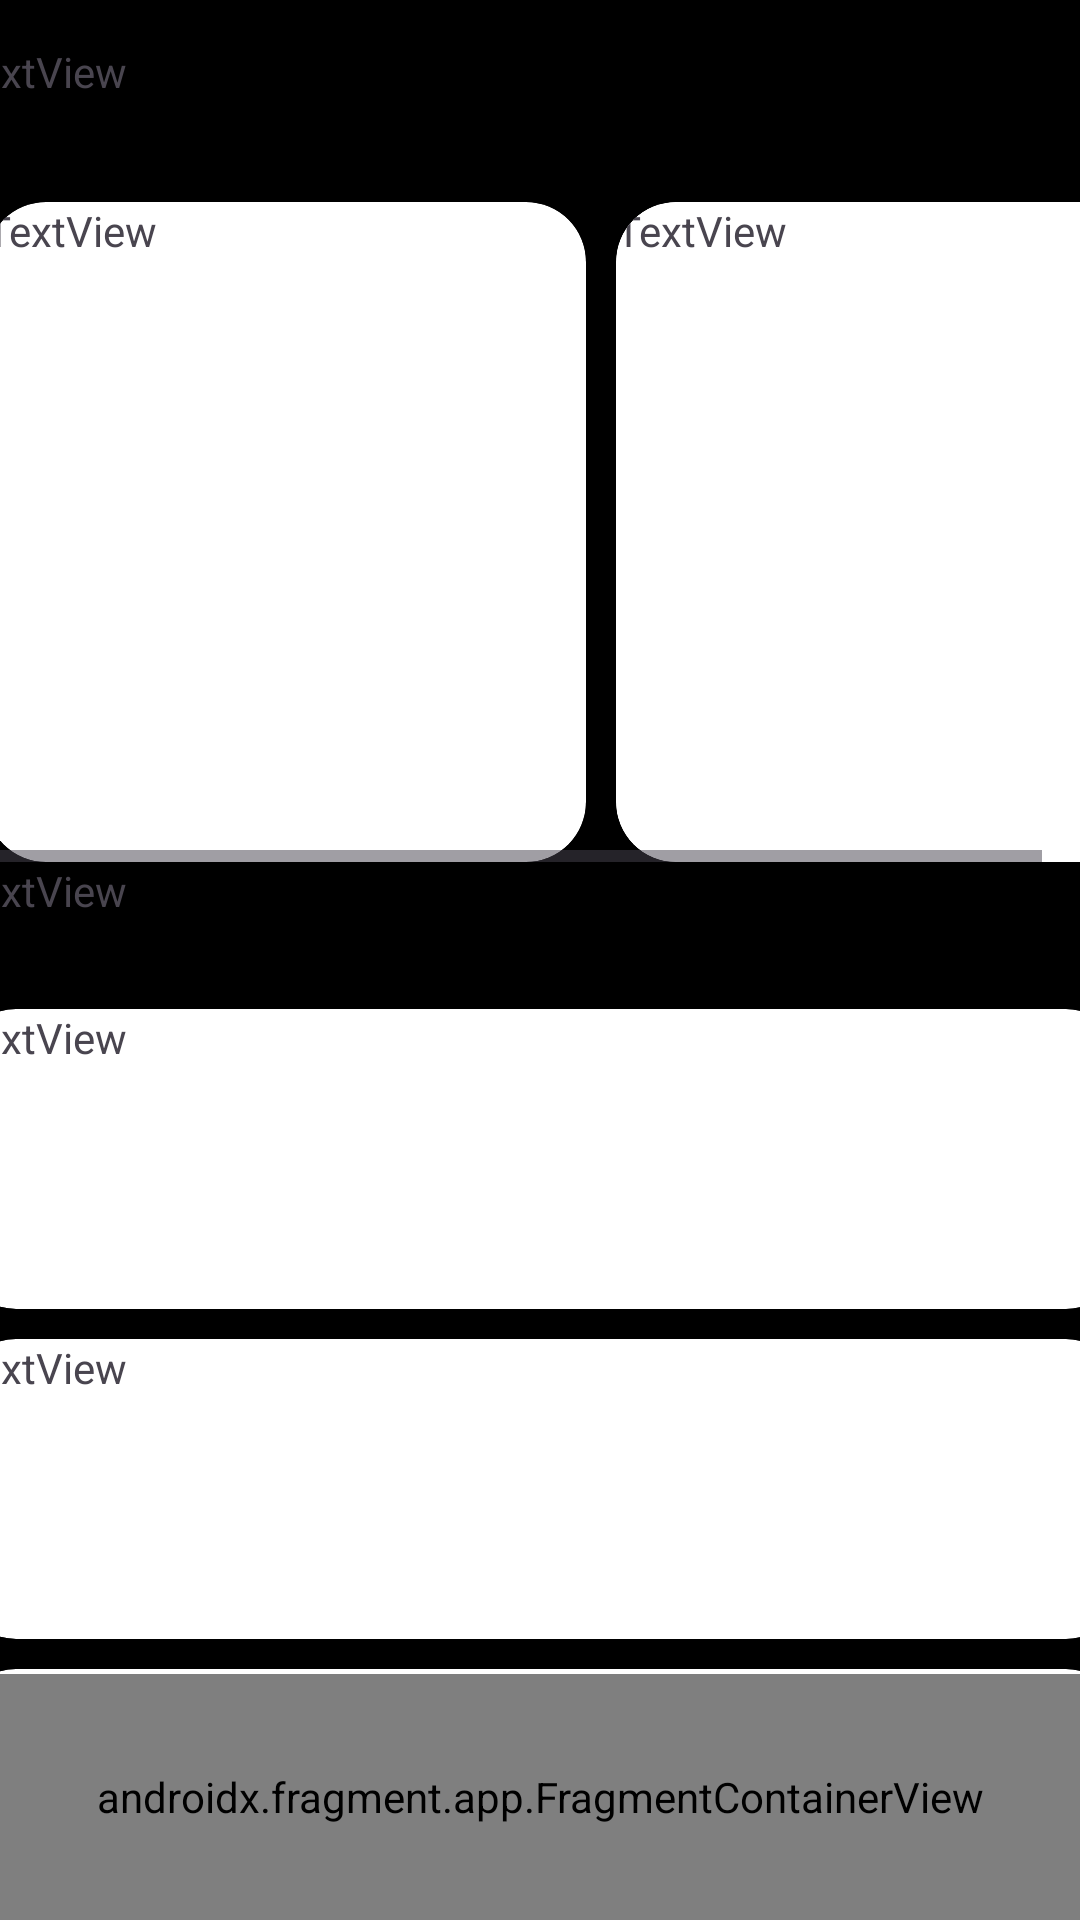

Here is an Android app screen rendered from its layout file. Give the layout XML and the strings, colors and styles it references.
<!-- AndroidManifest.xml: application theme Theme.GoLift -->
<!-- res/layout/activity_main.xml -->
<?xml version="1.0" encoding="utf-8"?>
<androidx.constraintlayout.widget.ConstraintLayout xmlns:android="http://schemas.android.com/apk/res/android"
    xmlns:app="http://schemas.android.com/apk/res-auto"
    xmlns:tools="http://schemas.android.com/tools"
    android:id="@+id/main"
    android:layout_width="match_parent"
    android:layout_height="match_parent"
    android:background="@color/black"
    tools:context=".MainActivity">

    <ScrollView
        android:layout_width="390dp"
        android:layout_height="626dp"
        android:layout_marginStart="20dp"
        android:layout_marginEnd="20dp"
        app:layout_constraintBottom_toTopOf="@+id/buttonFragments"
        app:layout_constraintEnd_toEndOf="parent"
        app:layout_constraintStart_toStartOf="parent"
        app:layout_constraintTop_toTopOf="parent">

        <LinearLayout
            android:layout_width="match_parent"
            android:layout_height="wrap_content"
            android:orientation="vertical">

            <TextView
                android:id="@+id/welcomeTV"
                android:layout_width="match_parent"
                android:layout_height="48dp"
                android:text="TextView" />

            <TextView
                android:id="@+id/subHeader1"
                android:layout_width="match_parent"
                android:layout_height="53dp"
                android:text="TextView" />

            <HorizontalScrollView
                android:layout_width="match_parent"
                android:layout_height="220dp">

                <LinearLayout
                    android:layout_width="wrap_content"
                    android:layout_height="match_parent"
                    android:orientation="horizontal">

                    <View
                        android:id="@+id/divider"
                        android:layout_width="10dp"
                        android:layout_height="match_parent"
                        android:layout_weight="1"
                        android:background="?android:attr/listDivider" />

                    <androidx.cardview.widget.CardView
                        android:layout_width="200dp"
                        android:layout_height="match_parent"
                        app:cardCornerRadius="20dp">

                        <TextView
                            android:id="@+id/textView4"
                            android:layout_width="wrap_content"
                            android:layout_height="wrap_content"
                            android:text="TextView" />
                    </androidx.cardview.widget.CardView>

                    <View
                        android:id="@+id/divider2"
                        android:layout_width="10dp"
                        android:layout_height="match_parent"
                        android:layout_weight="1"
                        android:background="?android:attr/listDivider" />

                    <androidx.cardview.widget.CardView
                        android:layout_width="200dp"
                        android:layout_height="match_parent"
                        app:cardCornerRadius="20dp">

                        <TextView
                            android:id="@+id/textView5"
                            android:layout_width="wrap_content"
                            android:layout_height="wrap_content"
                            android:text="TextView" />

                        <androidx.cardview.widget.CardView
                            android:layout_width="200dp"
                            android:layout_height="match_parent"
                            app:cardCornerRadius="20dp">

                            <TextView
                                android:id="@+id/textView3"
                                android:layout_width="wrap_content"
                                android:layout_height="wrap_content"
                                android:text="TextView" />
                        </androidx.cardview.widget.CardView>
                    </androidx.cardview.widget.CardView>
                </LinearLayout>
            </HorizontalScrollView>

            <TextView
                android:id="@+id/subHeader2"
                android:layout_width="match_parent"
                android:layout_height="49dp"
                android:text="TextView" />

            <androidx.cardview.widget.CardView
                android:layout_width="match_parent"
                android:layout_height="100dp"
                app:cardCornerRadius="20dp">

                <TextView
                    android:id="@+id/textView8"
                    android:layout_width="wrap_content"
                    android:layout_height="wrap_content"
                    android:text="TextView" />
            </androidx.cardview.widget.CardView>

            <View
                android:id="@+id/divider3"
                android:layout_width="match_parent"
                android:layout_height="10dp"
                android:background="?android:attr/listDivider" />

            <androidx.cardview.widget.CardView
                android:layout_width="match_parent"
                android:layout_height="100dp"
                app:cardCornerRadius="20dp">

                <TextView
                    android:id="@+id/textView9"
                    android:layout_width="wrap_content"
                    android:layout_height="wrap_content"
                    android:text="TextView" />
            </androidx.cardview.widget.CardView>

            <View
                android:id="@+id/divider4"
                android:layout_width="match_parent"
                android:layout_height="10dp"
                android:background="?android:attr/listDivider" />

            <androidx.cardview.widget.CardView
                android:layout_width="match_parent"
                android:layout_height="100dp"
                app:cardCornerRadius="20dp">

                <TextView
                    android:id="@+id/textView10"
                    android:layout_width="wrap_content"
                    android:layout_height="wrap_content"
                    android:text="TextView" />
            </androidx.cardview.widget.CardView>
        </LinearLayout>
    </ScrollView>

    <androidx.fragment.app.FragmentContainerView
        android:id="@+id/buttonFragments"
        android:name="com.example.golift.pageButtonsFragment"
        android:layout_width="408dp"
        android:layout_height="82dp"
        android:layout_marginStart="1dp"
        android:layout_marginEnd="2dp"
        app:layout_constraintBottom_toBottomOf="parent"
        app:layout_constraintEnd_toEndOf="parent"
        app:layout_constraintStart_toStartOf="parent" />
</androidx.constraintlayout.widget.ConstraintLayout>
<!-- resources referenced by this layout -->
<resources>
  <color name="black">#000000</color>
  <style name="Theme.GoLift" parent="Base.Theme.GoLift" />
  <style name="Base.Theme.GoLift" parent="Theme.Material3.DayNight.NoActionBar">
          
          
      </style>
</resources>
